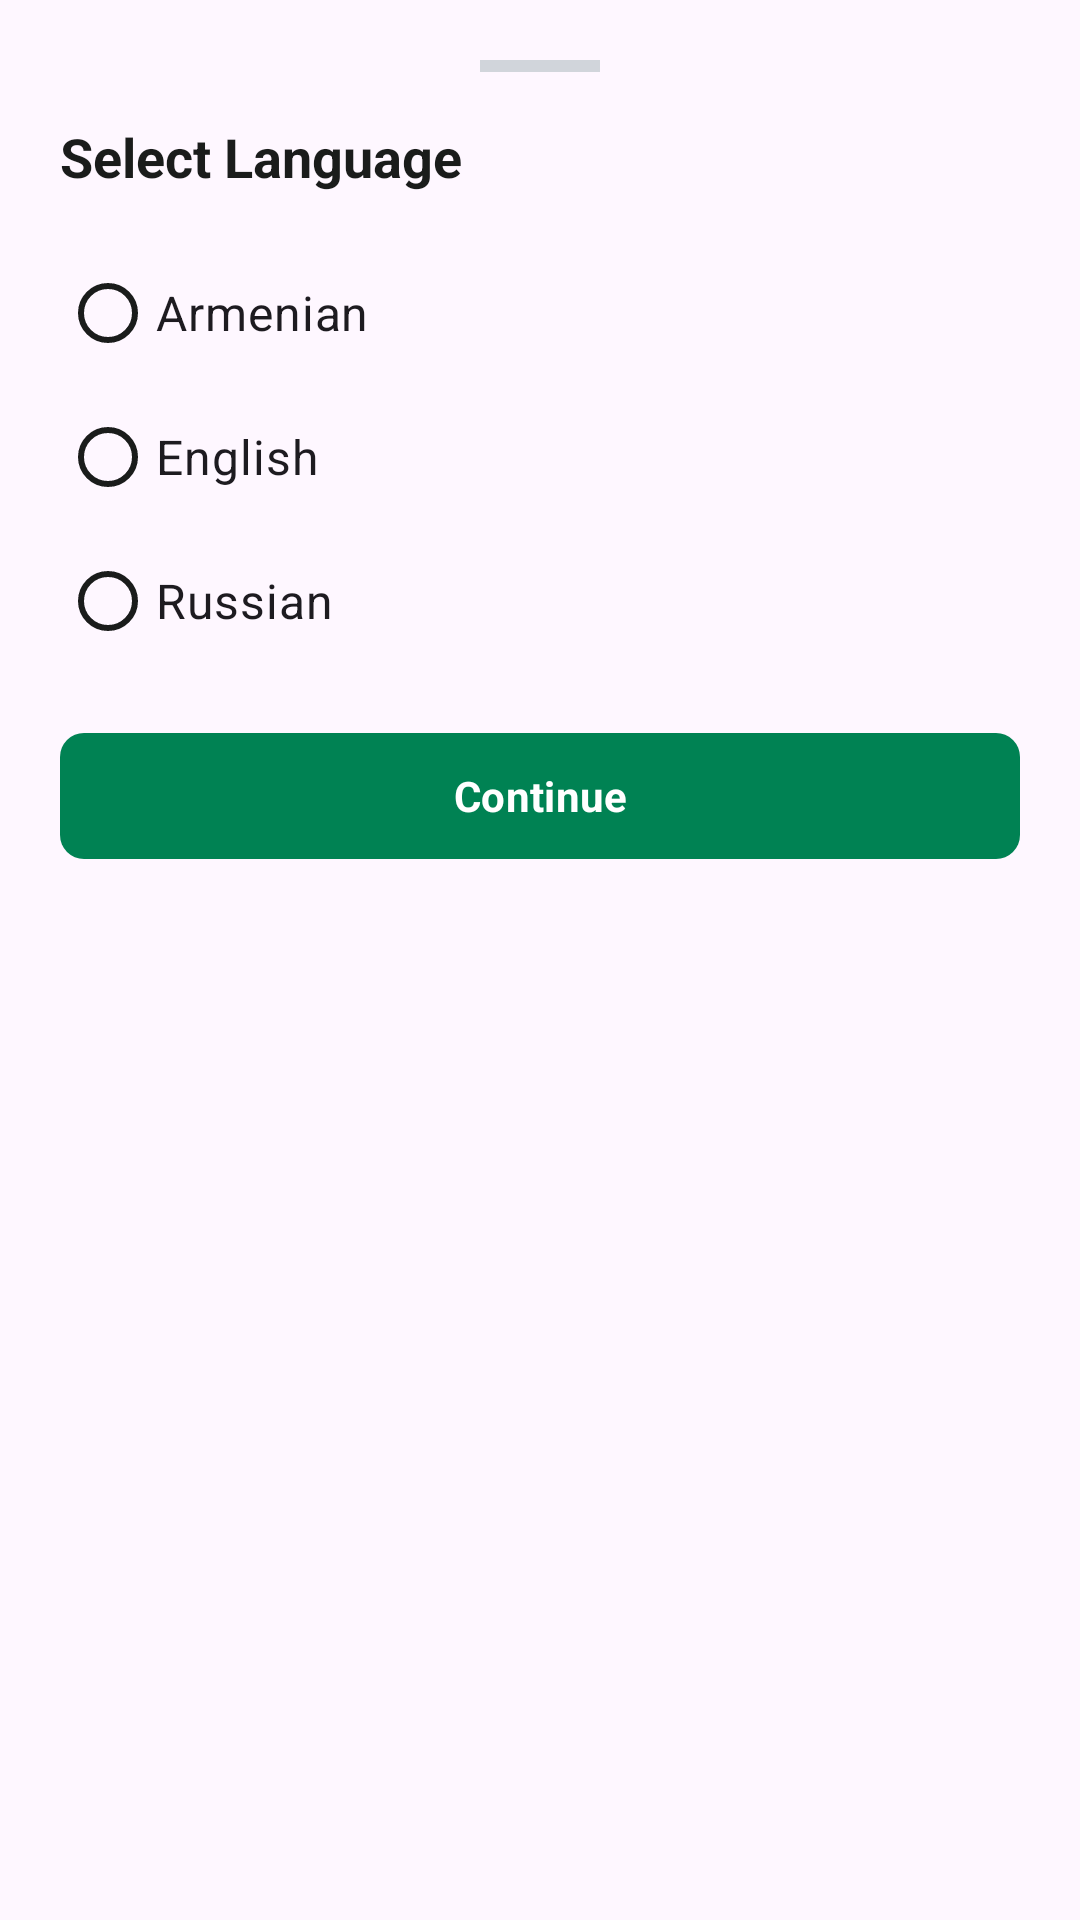

Write the Android layout XML for this screen, with the resource values it uses.
<!-- AndroidManifest.xml: application theme Theme.GapFix -->
<!-- res/layout/layout_languages_bottom_sheet.xml -->
<?xml version="1.0" encoding="utf-8"?>
<androidx.core.widget.NestedScrollView xmlns:android="http://schemas.android.com/apk/res/android"
    xmlns:app="http://schemas.android.com/apk/res-auto"
    android:layout_width="match_parent"
    android:layout_height="match_parent"
    android:background="@drawable/bottom_sheet_bg">

    <LinearLayout
        android:layout_width="match_parent"
        android:layout_height="wrap_content"
        android:orientation="vertical"
        android:padding="20dp">

        <View
            android:layout_width="40dp"
            android:layout_height="4dp"
            android:layout_gravity="center_horizontal"
            android:layout_marginBottom="16dp"
            android:background="@color/color_slate_dark" />

        <TextView
            android:id="@+id/tvTitle"
            android:layout_width="match_parent"
            android:layout_height="wrap_content"
            android:text="@string/ext_auto_select_language"
            android:textColor="@color/gapfix_text_dark"
            android:textSize="18sp"
            android:textStyle="bold"
            android:layout_marginBottom="16dp"/>

        <RadioGroup
            android:id="@+id/rgLanguages"
            android:layout_width="match_parent"
            android:layout_height="wrap_content"
            android:orientation="vertical"
            android:layout_marginBottom="16dp">

            <com.google.android.material.radiobutton.MaterialRadioButton
                android:id="@+id/rbArmenian"
                android:layout_width="match_parent"
                android:layout_height="wrap_content"
                android:text="@string/lang_armenian"
                android:textSize="16sp" />

            <com.google.android.material.radiobutton.MaterialRadioButton
                android:id="@+id/rbEnglish"
                android:layout_width="match_parent"
                android:layout_height="wrap_content"
                android:text="@string/lang_english"
                android:textSize="16sp" />

            <com.google.android.material.radiobutton.MaterialRadioButton
                android:id="@+id/rbRussian"
                android:layout_width="match_parent"
                android:layout_height="wrap_content"
                android:text="@string/lang_russian"
                android:textSize="16sp" />

        </RadioGroup>

        <com.google.android.material.button.MaterialButton
            android:id="@+id/btnContinue"
            android:layout_width="match_parent"
            android:layout_height="50dp"
            android:text="@string/cont"
            android:textAllCaps="false"
            android:textSize="14sp"
            android:textStyle="bold"
            app:backgroundTint="@color/gapfix_green"
            app:cornerRadius="8dp" />

    </LinearLayout>
</androidx.core.widget.NestedScrollView>
<!-- resources referenced by this layout -->
<resources>
  <color name="color_slate_dark">#D1D5DB</color>
  <color name="gapfix_green">#008253</color>
  <color name="gapfix_text_dark">#1A1C1B</color>
  <string name="cont">Continue</string>
  <string name="ext_auto_select_language">Select Language</string>
  <string name="lang_armenian">Armenian</string>
  <string name="lang_english">English</string>
  <string name="lang_russian">Russian</string>
  <style name="Theme.GapFix" parent="Base.Theme.GapFix" />
  <style name="Base.Theme.GapFix" parent="Theme.Material3.DayNight.NoActionBar">
          <item name="fontFamily">@font/ping</item>
  
          <item name="colorPrimary">@color/gapfix_green</item>
          <item name="colorOnPrimary">@color/white</item>
          <item name="colorPrimaryContainer">@color/color_icon_bg_green</item>
          <item name="colorOnPrimaryContainer">@color/gapfix_green</item>
  
          <item name="colorSecondary">@color/color_success</item>
          <item name="colorOnSecondary">@color/white</item>
          <item name="colorSecondaryContainer">@color/color_icon_bg_green</item>
          <item name="colorOnSecondaryContainer">@color/gapfix_green</item>
  
          <item name="colorTertiary">@color/color_info</item>
  
          <item name="colorSurfaceVariant">@color/gapfix_green_background</item>
          <item name="colorOnSurfaceVariant">@color/gapfix_text_dark</item>
  
          <item name="android:statusBarColor">@color/gapfix_bg</item>
      </style>
  <color name="white">#FFFFFF</color>
  <color name="color_icon_bg_green">#E8F5E9</color>
  <color name="color_success">#059669</color>
  <color name="color_info">#2563EB</color>
  <color name="gapfix_green_background">#EDF2F0</color>
  <color name="gapfix_bg">#F2F7F5</color>
</resources>
